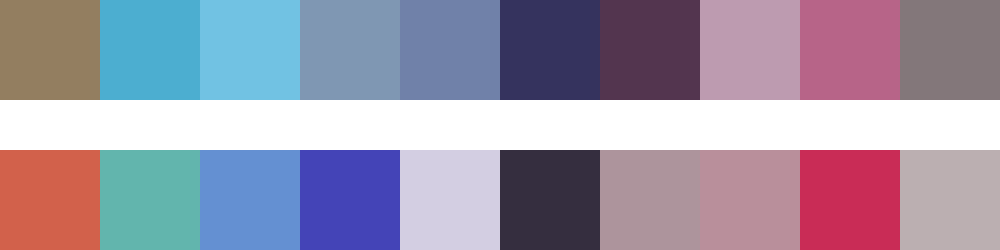

The table this chart was drawn from, first rows:
#937e60	#4caed0	#71c2e3	#7f97b3	#7081a9	#35335e	#53354f	#bd9bb0	#b76488	#83777a
#d2614b	#62b5ad	#6490d2	#4444b7	#d3cee2	#352e3f	#ad949c	#b98f9b	#c92c56	#bbafb1
